Image classification data set "groundnut-leaf-diseases" (doussou1999/groundnut-leaf-diseases on GitHub). Class labels (5): alternaria leaf spot, healthy, leaf spot early and late, rosette, rust.

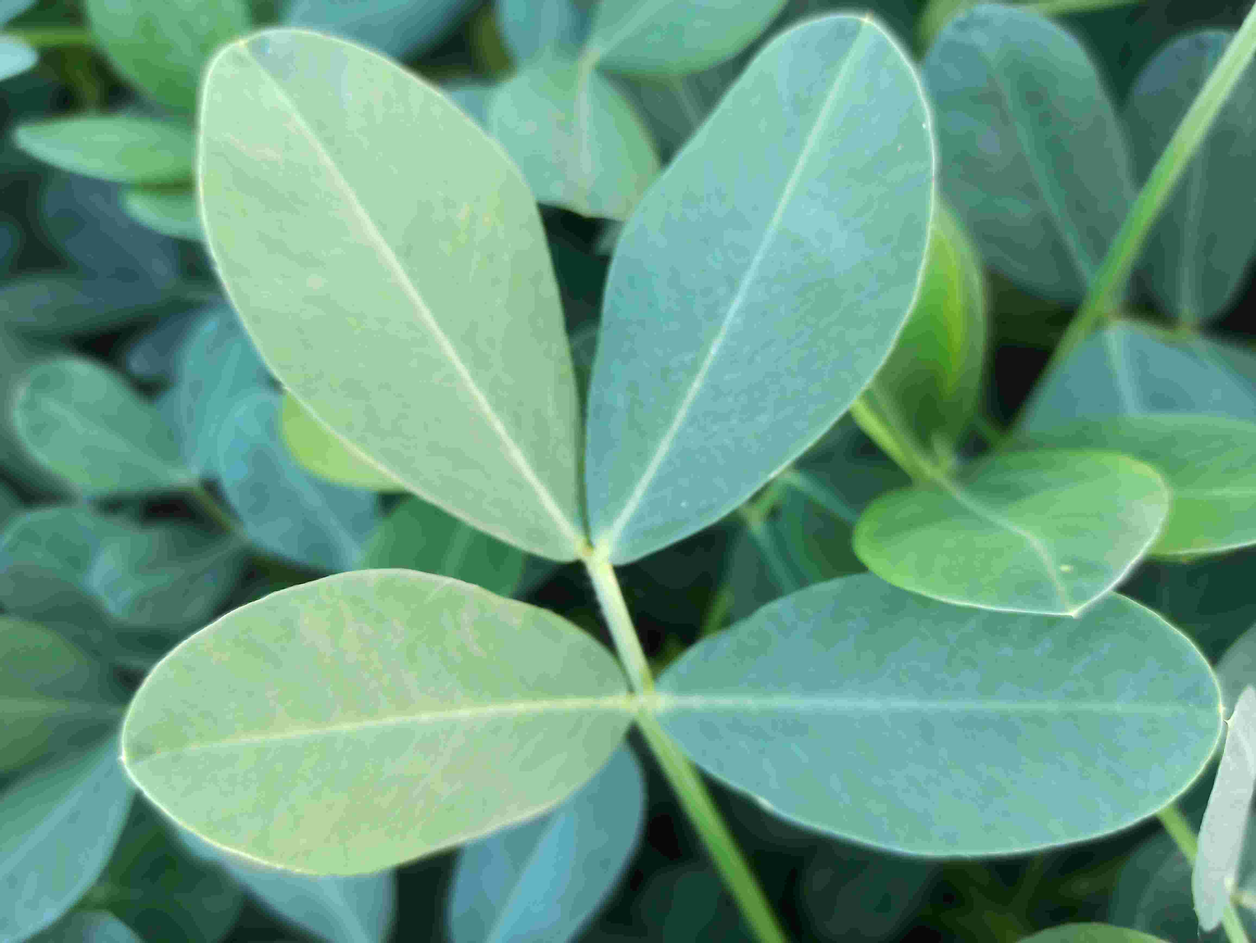
Label: healthy

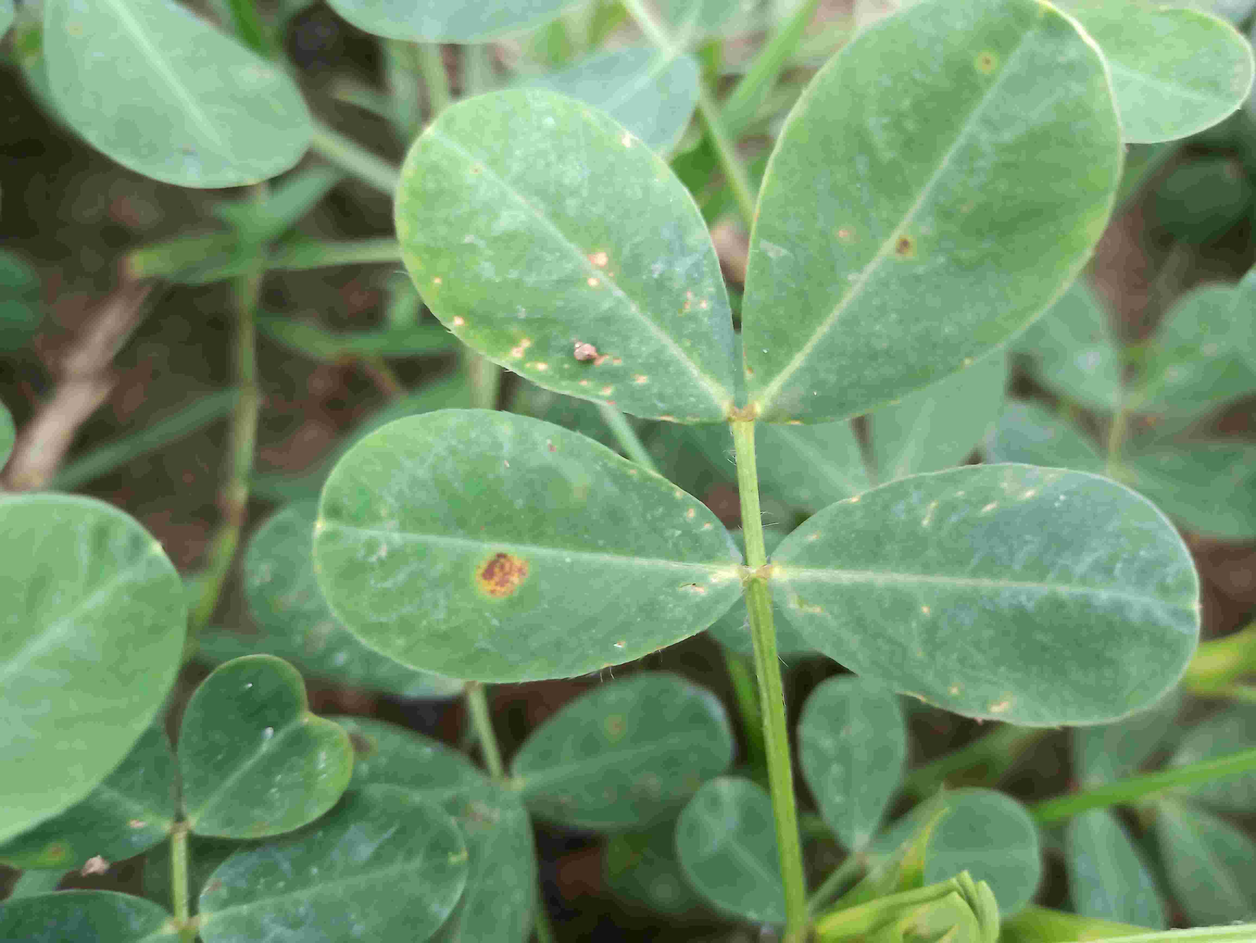
Label: leaf spot early and late

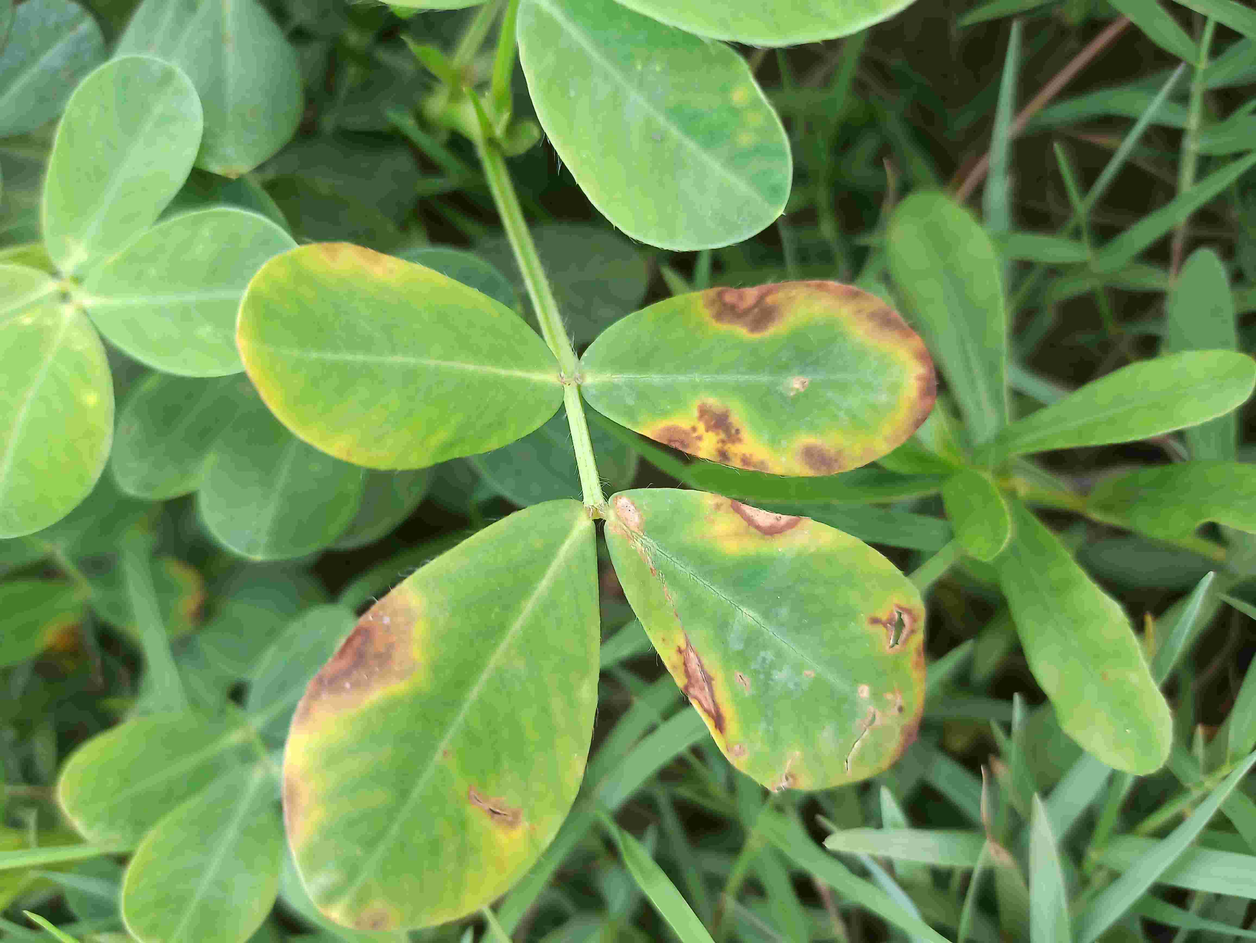
Label: alternaria leaf spot

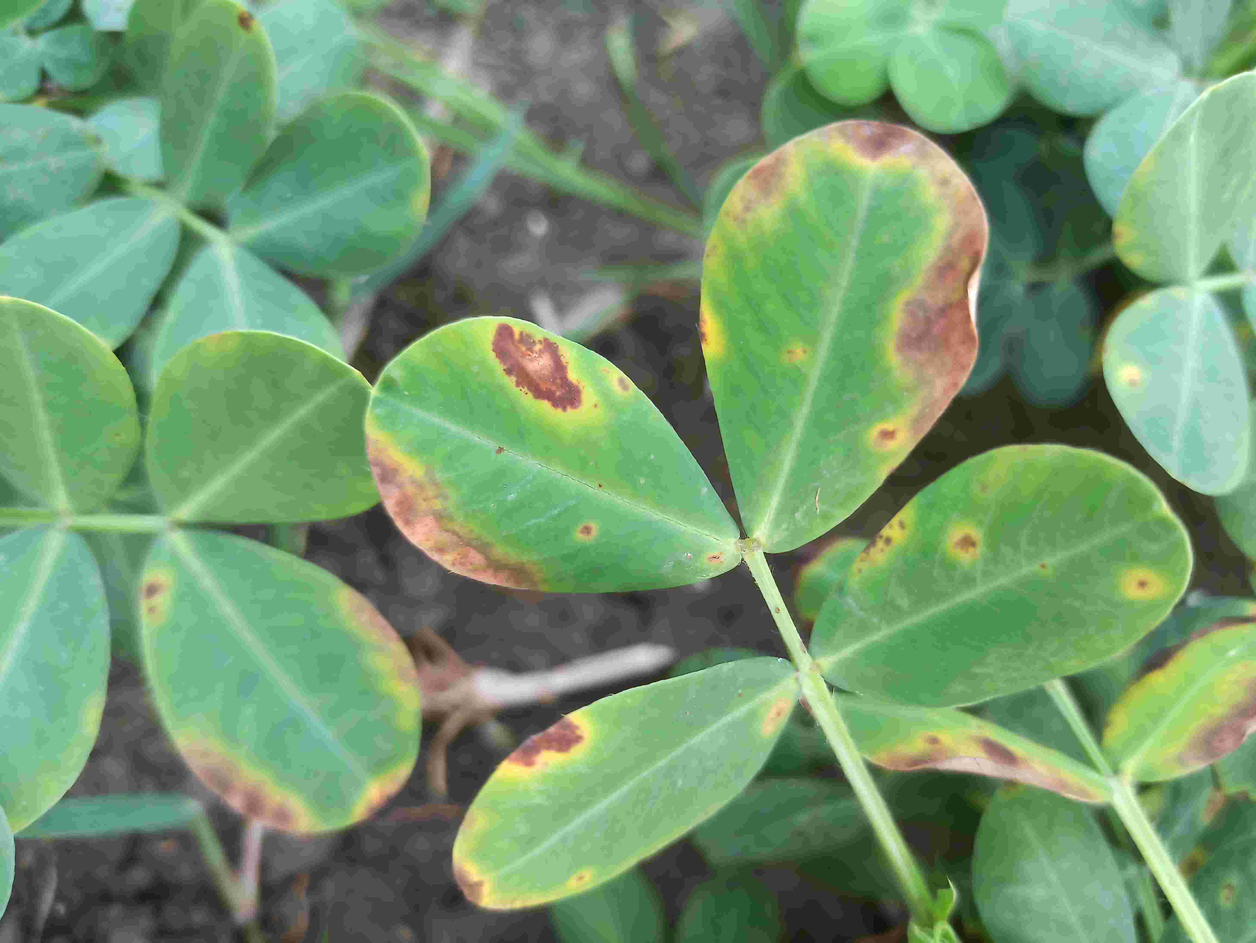
Label: alternaria leaf spot

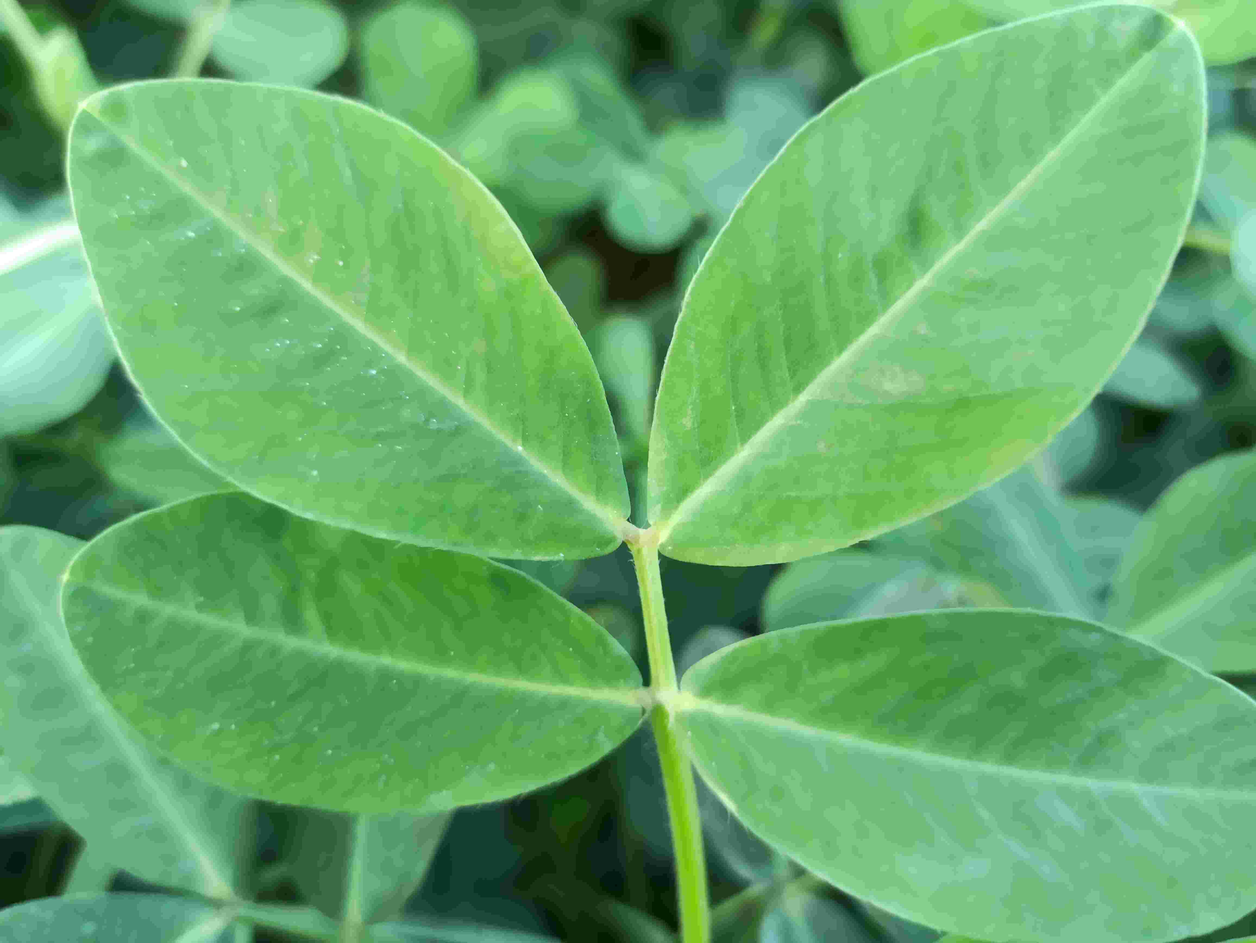
Label: healthy

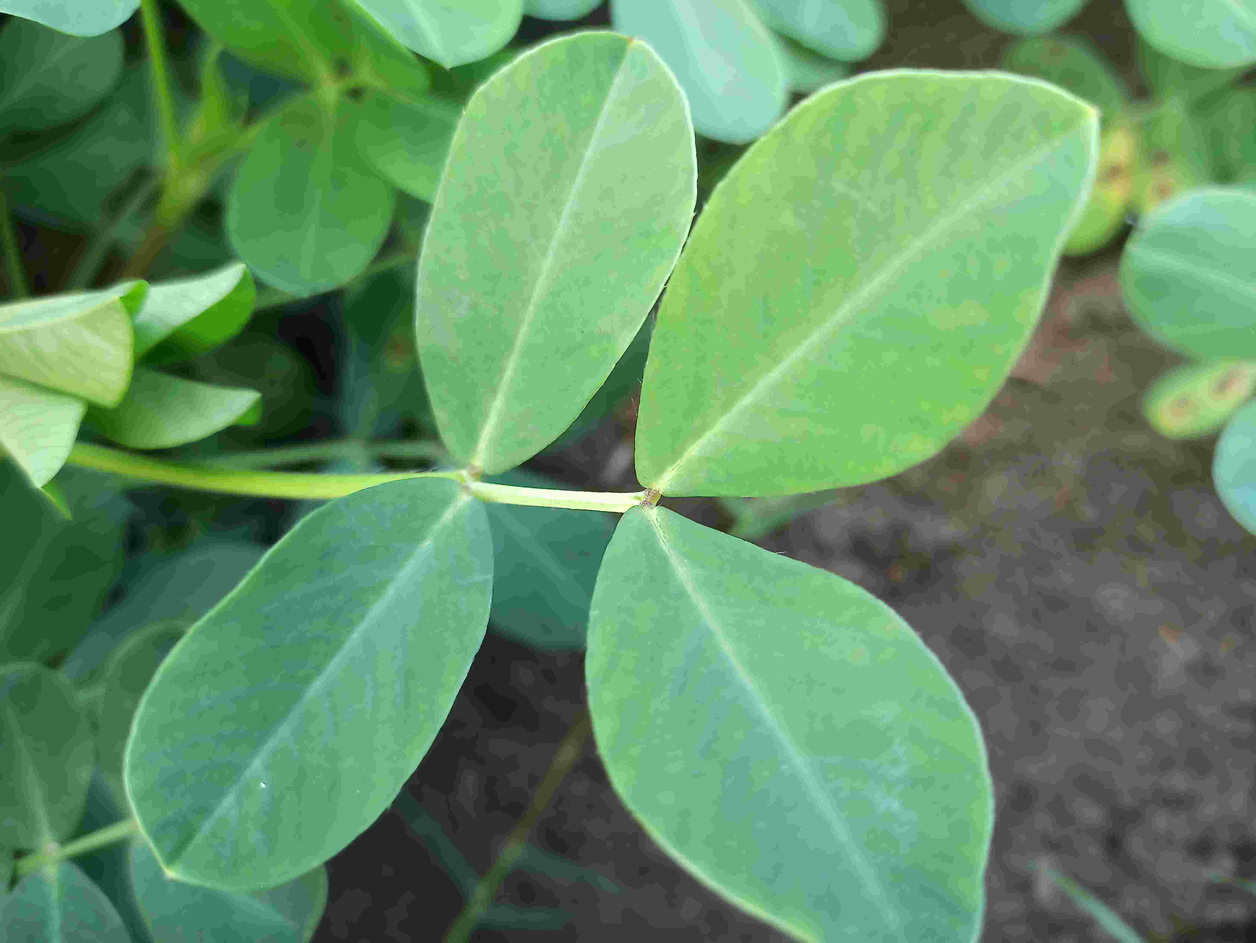
Label: healthy
